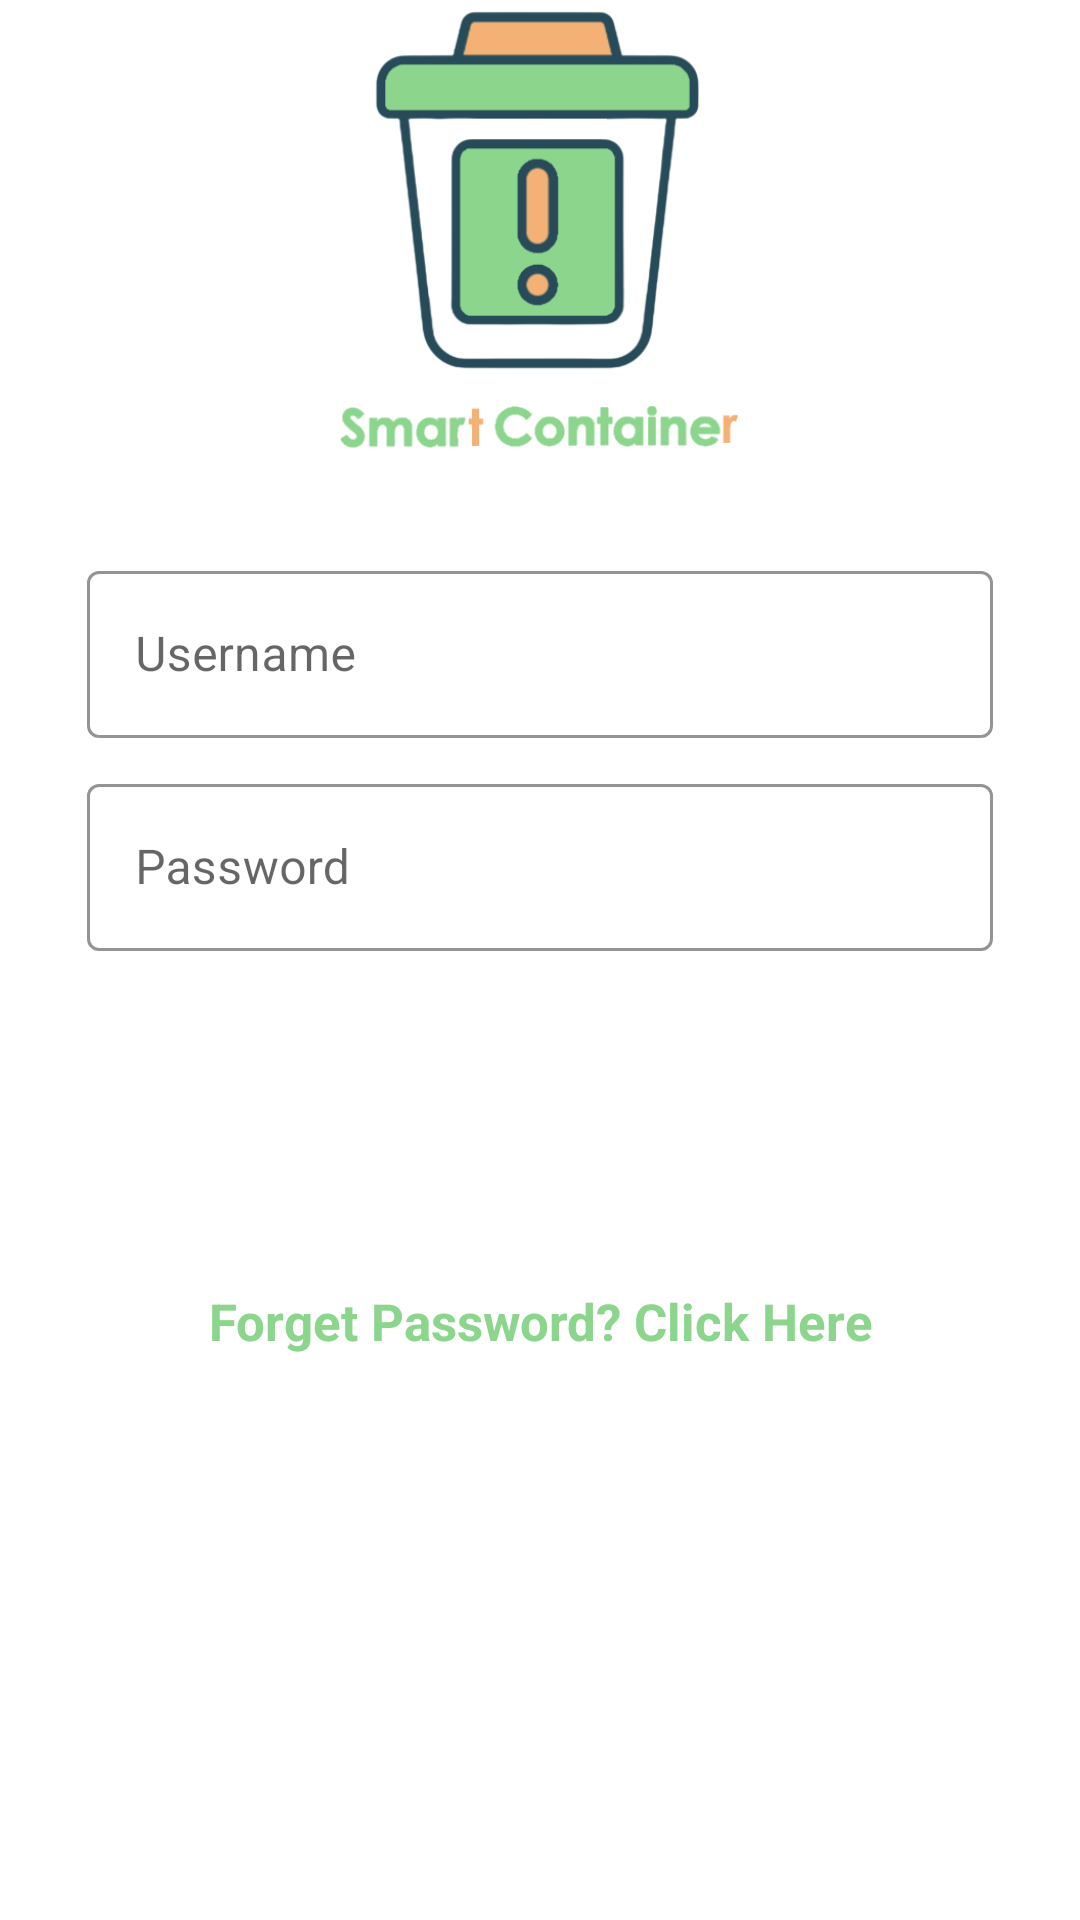

Write the Android layout XML for this screen, with the resource values it uses.
<!-- AndroidManifest.xml: application theme AppTheme -->
<!-- res/layout/activity_main.xml -->
<?xml version="1.0" encoding="utf-8"?>
<LinearLayout xmlns:android="http://schemas.android.com/apk/res/android"
    xmlns:app="http://schemas.android.com/apk/res-auto"
    xmlns:tools="http://schemas.android.com/tools"
    android:layout_width="match_parent"
    android:orientation="vertical"
    android:layout_height="match_parent">

    <include layout="@layout/header"/>


    <ImageView
        android:layout_width="match_parent"
        android:layout_height="150dp"
        android:layout_gravity="center"
        android:src="@drawable/logo" />

    <LinearLayout
        android:orientation="vertical"
        android:layout_width="match_parent"
        android:layout_height="wrap_content"
        android:layout_marginTop="30dp"
        android:paddingLeft="24dp"
        android:paddingRight="24dp"
        android:weightSum="1">

        <com.google.android.material.textfield.TextInputLayout
            style="@style/Widget.MaterialComponents.TextInputLayout.OutlinedBox"
            android:layout_width="match_parent"
            android:layout_height="wrap_content"
            android:layout_margin="5dp"
            app:boxStrokeColor="@color/black">

            <com.google.android.material.textfield.TextInputEditText
                android:id="@+id/username"
                android:layout_width="match_parent"
                android:layout_height="wrap_content"
                android:hint="Username"
                android:textColorLink="@color/black" />

        </com.google.android.material.textfield.TextInputLayout>


        <com.google.android.material.textfield.TextInputLayout
            style="@style/Widget.MaterialComponents.TextInputLayout.OutlinedBox"
            android:layout_width="match_parent"
            android:layout_height="wrap_content"
            android:layout_margin="5dp"
            app:boxStrokeColor="@color/black">

            <com.google.android.material.textfield.TextInputEditText
                android:id="@+id/password"
                android:layout_width="match_parent"
                android:layout_height="wrap_content"
                android:hint="Password"
                android:inputType="textPassword" />

        </com.google.android.material.textfield.TextInputLayout>

        <Button
            android:id="@+id/login"
            android:layout_width="fill_parent"
            android:layout_height="wrap_content"
            android:layout_marginTop="15dp"
            android:textAllCaps="false"
            android:textColor="@color/white"
            android:background="@drawable/btnround"
            android:layout_marginBottom="24dp"
            android:padding="12dp"
            android:text="Login"/>



        <TextView
            android:id="@+id/forget"
            android:layout_width="match_parent"
            android:layout_height="wrap_content"
            android:layout_marginTop="20dp"
            android:gravity="center_horizontal"
            android:text="Forget Password? Click Here"
            android:textColor="@color/colorPrimary"
            android:textSize="17dp"
            android:textStyle="bold" />

    </LinearLayout>

</LinearLayout>
<!-- res/layout/header.xml (included above) -->
<?xml version="1.0" encoding="utf-8"?>
<LinearLayout xmlns:android="http://schemas.android.com/apk/res/android"
    android:layout_width="match_parent"
    android:layout_height="0dp"
    android:background="@drawable/header1"
    android:backgroundTint="@color/colorPrimary">

</LinearLayout>
<!-- resources referenced by this layout -->
<resources>
  <color name="black">#000000</color>
  <color name="colorPrimary">#8CD58D</color>
  <color name="white">#FFFFFF</color>
  <!-- drawable header1 (drawable) -->
  <vector xmlns:android="http://schemas.android.com/apk/res/android"
      xmlns:aapt="http://schemas.android.com/aapt"
      android:width="1080dp"
      android:height="300dp"
      android:viewportWidth="1080"
      android:viewportHeight="200">
      <path
          android:pathData="M0,0.31L0,0L1080,0L1080,440.31C952.58,400.86 758.02,0 -2535,592S127.42,532.86 0,440.31Z">
          <aapt:attr name="android:fillColor">
              <gradient
                  android:startY="0"
                  android:startX="0"
                  android:endY="500.656"
                  android:endX="1000.24"
                  android:type="linear">
                  <item android:offset="0" android:color="#AE2F33"/>
                  <item android:offset="1" android:color="#AE2F33"/>
              </gradient>
          </aapt:attr>
      </path>
  </vector>
  <!-- drawable logo: png bitmap (drawable, 45227 bytes) -->
  <style name="AppTheme" parent="Theme.AppCompat.Light.NoActionBar">
          
          <item name="colorPrimary">@color/colorPrimary</item>
          <item name="colorPrimaryDark">@color/colorPrimaryDark</item>
          <item name="colorAccent">@color/colorAccent</item>
          <item name="android:windowBackground">@color/white</item>
      </style>
  <color name="colorPrimaryDark">#8CD58D</color>
  <color name="colorAccent">#8CD58D</color>
</resources>
